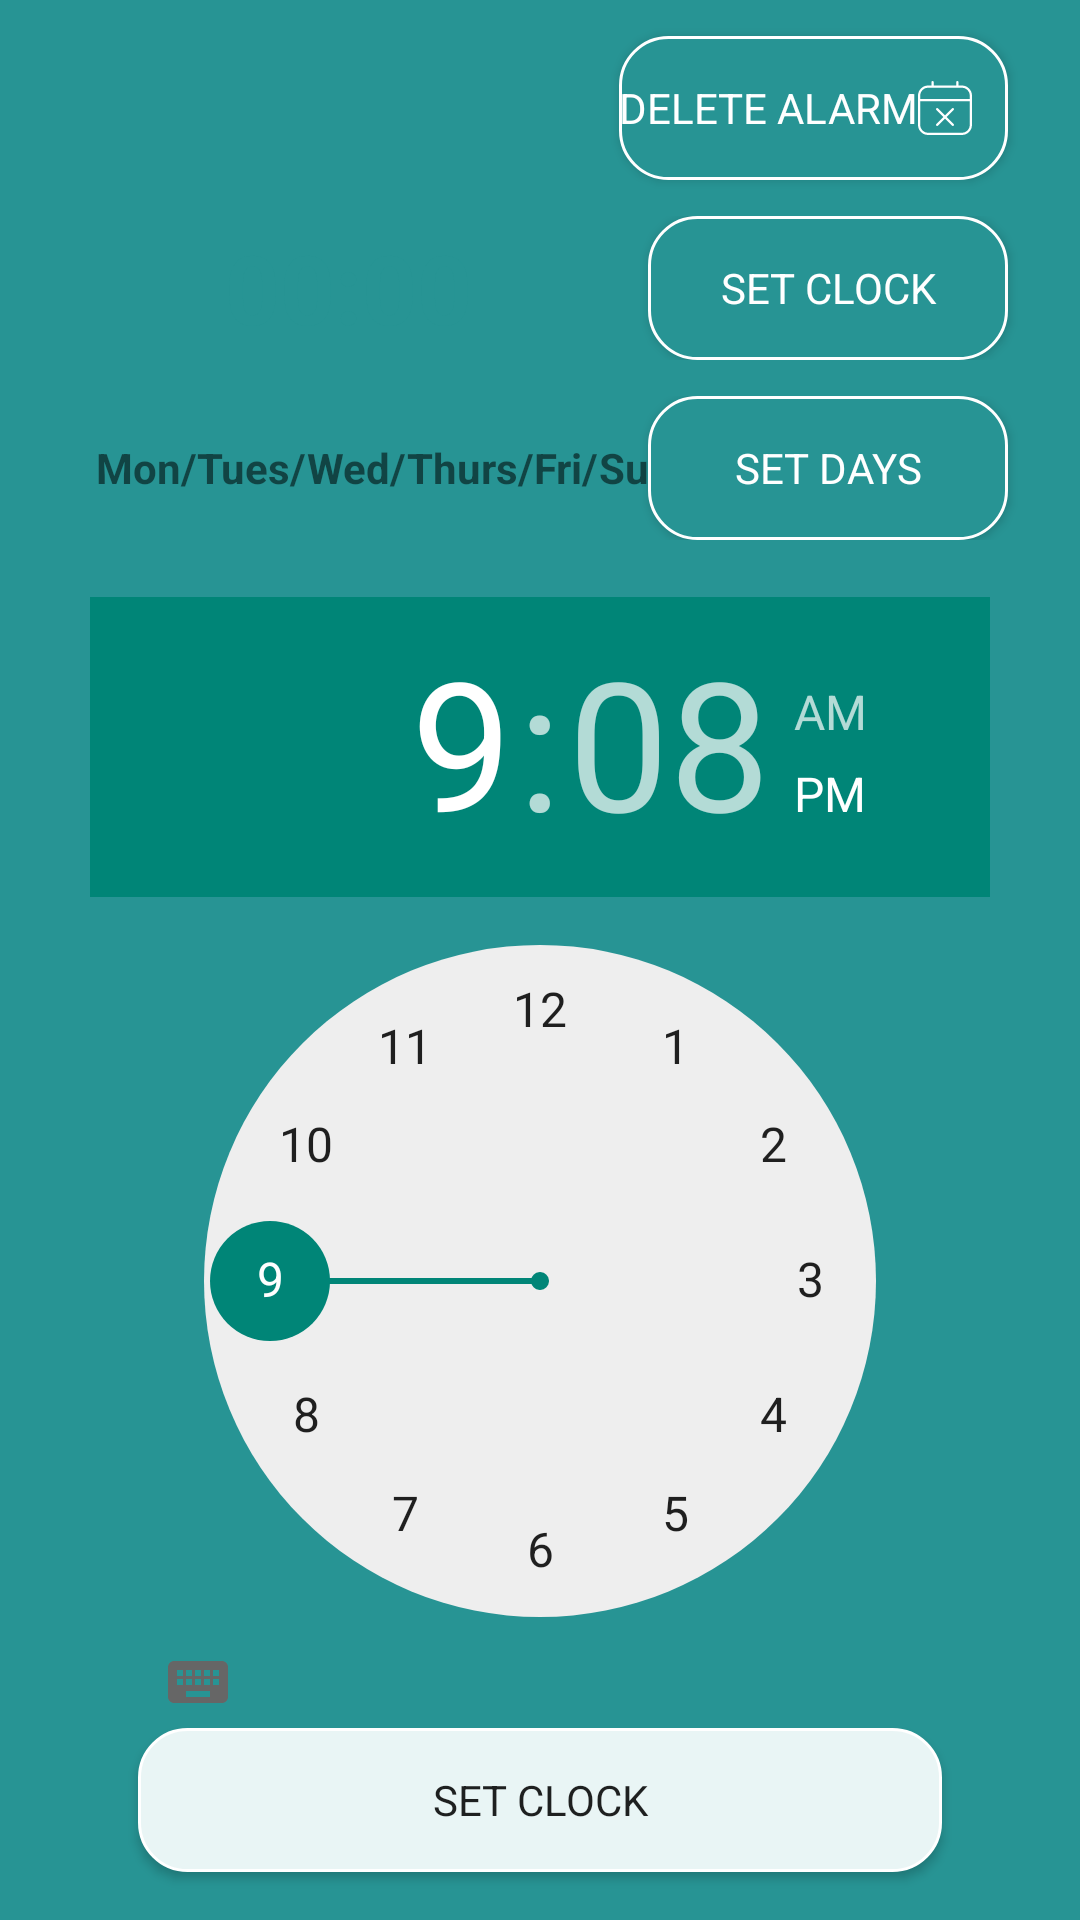

Produce the Android XML layout that renders to this screen, including the resource entries it uses.
<!-- AndroidManifest.xml: application theme Theme.CheckEyesight -->
<!-- res/layout/fragment_note_screen.xml -->
<?xml version="1.0" encoding="utf-8"?>
<LinearLayout xmlns:android="http://schemas.android.com/apk/res/android"
    xmlns:tools="http://schemas.android.com/tools"
    android:layout_width="match_parent"
    android:layout_height="match_parent"
    android:background="@color/dark_night"
    android:gravity="center_horizontal"
    android:orientation="vertical"
    tools:context=".note.NoteScreen"

    >

    <Button
        android:id="@+id/delete_alarm"
        android:layout_width="wrap_content"
        android:layout_height="48dp"
        android:layout_gravity="end"
        android:layout_marginVertical="12dp"
        android:layout_marginEnd="24dp"
        android:background="@drawable/btn_background_selected"
        android:drawableEnd="@drawable/calendar_delete"
        android:maxWidth="240dp"
        android:maxHeight="0dp"
        android:minWidth="120dp"
        android:minHeight="36dp"
        android:paddingEnd="12dp"
        android:text="Delete Alarm"
        android:textColor="@color/white"
        android:textSize="14sp"

        />


    <RelativeLayout
        android:layout_width="match_parent"
        android:layout_height="48dp"
        android:layout_marginHorizontal="16dp"
        android:background="@drawable/bac_with_corner"

        >

        <TextView
            android:id="@+id/tv_time"
            android:layout_width="match_parent"
            android:layout_height="wrap_content"
            android:layout_centerInParent="true"
            android:layout_toLeftOf="@id/set_clock"
            android:gravity="center"
            android:text="00:00"
            android:textColor="#279494"
            android:textSize="32sp"
            android:textStyle="bold" />

        <Button
            android:id="@+id/set_clock"
            android:layout_width="wrap_content"
            android:layout_height="48dp"
            android:layout_alignParentEnd="true"
            android:layout_centerVertical="true"
            android:layout_marginEnd="8dp"
            android:background="@drawable/btn_background_selected"
            android:maxWidth="240dp"
            android:maxHeight="0dp"
            android:minWidth="120dp"
            android:minHeight="36dp"
            android:text="set clock"
            android:textColor="@color/white"
            android:textSize="14sp"


            />
    </RelativeLayout>

    <RelativeLayout
        android:layout_width="match_parent"
        android:layout_height="48dp"
        android:layout_marginHorizontal="16dp"
        android:layout_marginTop="12dp"
        android:background="@drawable/bac_with_corner"

        >

        <TextView
            android:id="@+id/week_day_monday"
            android:layout_width="wrap_content"
            android:layout_height="wrap_content"
            android:layout_alignParentStart="true"
            android:layout_centerVertical="true"
            android:layout_marginStart="16dp"
            android:text="Mon/"
            android:textSize="14sp"
            android:textStyle="bold" />

        <TextView
            android:id="@+id/week_day_tuesday"
            android:layout_width="wrap_content"
            android:layout_height="wrap_content"
            android:layout_centerVertical="true"
            android:layout_toEndOf="@id/week_day_monday"
            android:text="Tues/"
            android:textSize="14sp"
            android:textStyle="bold"

            />

        <TextView
            android:id="@+id/week_day_wednesday"
            android:layout_width="wrap_content"
            android:layout_height="wrap_content"
            android:layout_centerVertical="true"
            android:layout_toEndOf="@id/week_day_tuesday"
            android:text="Wed/"
            android:textSize="14sp"
            android:textStyle="bold" />

        <TextView
            android:id="@+id/week_day_thursday"
            android:layout_width="wrap_content"
            android:layout_height="wrap_content"
            android:layout_centerVertical="true"
            android:layout_toEndOf="@id/week_day_wednesday"
            android:text="Thurs/"
            android:textSize="14sp"
            android:textStyle="bold" />

        <TextView
            android:id="@+id/week_day_friday"
            android:layout_width="wrap_content"
            android:layout_height="wrap_content"
            android:layout_centerVertical="true"
            android:layout_toEndOf="@id/week_day_thursday"
            android:text="Fri/"
            android:textSize="14sp"
            android:textStyle="bold" />

        <TextView
            android:id="@+id/week_day_saturday"
            android:layout_width="wrap_content"
            android:layout_height="wrap_content"
            android:layout_centerVertical="true"
            android:layout_toEndOf="@id/week_day_friday"
            android:text="Sun/"
            android:textSize="14sp"
            android:textStyle="bold"

            />

        <TextView
            android:id="@+id/week_day_sunday"
            android:layout_width="wrap_content"
            android:layout_height="wrap_content"
            android:layout_centerVertical="true"
            android:layout_toEndOf="@id/week_day_saturday"
            android:text="Sun"
            android:textSize="14sp"
            android:textStyle="bold" />


        <Button
            android:id="@+id/dialog"
            android:layout_width="wrap_content"
            android:layout_height="48dp"
            android:layout_alignParentEnd="true"
            android:layout_centerVertical="true"
            android:layout_marginEnd="8dp"
            android:background="@drawable/btn_background_selected"
            android:maxWidth="240dp"
            android:maxHeight="0dp"
            android:minWidth="120dp"
            android:minHeight="36dp"
            android:text="set days"
            android:textColor="@color/white"
            android:textSize="14sp"

            />

    </RelativeLayout>


    <TextView
        android:id="@+id/text_my"
        android:layout_width="wrap_content"
        android:layout_height="wrap_content"

        />


    <RelativeLayout
        android:layout_width="300dp"
        android:layout_height="wrap_content"
        android:background="@drawable/bac_with_corner"

        >

        <TimePicker
            android:id="@+id/tp1"
            android:layout_width="wrap_content"
            android:layout_height="wrap_content"
            android:layout_centerInParent="true"
            android:paddingBottom="58dp"
            />

        <Button
            android:id="@+id/set_alarm"
            android:layout_width="match_parent"
            android:layout_height="wrap_content"
            android:layout_alignBottom="@id/tp1"
            android:layout_marginHorizontal="32dp"
            android:layout_marginStart="16dp"
            android:layout_marginTop="16dp"
            android:layout_marginEnd="16dp"
            android:layout_marginBottom="16dp"
            android:background="@drawable/btn_background_unselected"
            android:text="set clock" />
    </RelativeLayout>


</LinearLayout>
<!-- resources referenced by this layout -->
<resources>
  <color name="dark_night">#279494</color>
  <color name="white">#FFFFFFFF</color>
  <!-- drawable btn_background_selected (drawable) -->
  <?xml version="1.0" encoding="utf-8"?>
  <shape xmlns:android="http://schemas.android.com/apk/res/android">
      <corners android:radius="16dp" />
      <padding
          android:bottom="0dp"
          android:left="0dp"
          android:right="0dp"
          android:top="0dp" />
  
      <solid android:color="@color/dark_night" />
      <size android:height="20dp" />
      <stroke
          android:width="1sp"
          android:color="@color/white" />
  </shape>
  <!-- drawable btn_background_unselected (drawable) -->
  <?xml version="1.0" encoding="utf-8"?>
  <shape xmlns:android="http://schemas.android.com/apk/res/android">
      <corners android:radius="16dp" />
      <padding
          android:bottom="0dp"
          android:left="0dp"
          android:right="0dp"
          android:top="0dp" />
  
      <solid android:color="@color/light_and_dark" />
      <size android:height="20dp" />
  
      <stroke
          android:width="1sp"
          android:color="@color/white" />
  </shape>
  <!-- drawable calendar_delete (drawable) -->
  <vector xmlns:android="http://schemas.android.com/apk/res/android"
      android:width="18dp"
      android:height="18dp"
      android:viewportWidth="24"
      android:viewportHeight="24">
      <path
          android:fillColor="@color/white"
          android:pathData="m15.854,12.854l-3.146,3.146 3.146,3.146c0.195,0.195 0.195,0.512 0,0.707 -0.098,0.098 -0.226,0.146 -0.354,0.146s-0.256,-0.049 -0.354,-0.146l-3.146,-3.146 -3.146,3.146c-0.098,0.098 -0.226,0.146 -0.354,0.146s-0.256,-0.049 -0.354,-0.146c-0.195,-0.195 -0.195,-0.512 0,-0.707l3.146,-3.146 -3.146,-3.146c-0.195,-0.195 -0.195,-0.512 0,-0.707s0.512,-0.195 0.707,0l3.146,3.146 3.146,-3.146c0.195,-0.195 0.512,-0.195 0.707,0s0.195,0.512 0,0.707ZM24,6.5v13c0,2.481 -2.019,4.5 -4.5,4.5L4.5,24c-2.481,0 -4.5,-2.019 -4.5,-4.5L0,6.5C0,4.019 2.019,2 4.5,2h1.5L6,0.5c0,-0.276 0.224,-0.5 0.5,-0.5s0.5,0.224 0.5,0.5v1.5h10L17,0.5c0,-0.276 0.224,-0.5 0.5,-0.5s0.5,0.224 0.5,0.5v1.5h1.5c2.481,0 4.5,2.019 4.5,4.5ZM1,6.5v1.5h22v-1.5c0,-1.93 -1.57,-3.5 -3.5,-3.5L4.5,3c-1.93,0 -3.5,1.57 -3.5,3.5ZM23,19.5v-10.5L1,9v10.5c0,1.93 1.57,3.5 3.5,3.5h15c1.93,0 3.5,-1.57 3.5,-3.5Z" />
  </vector>
  <style name="Theme.CheckEyesight" parent="Theme.AppCompat.DayNight.DarkActionBar">
          
          <item name="colorPrimary">@color/cardview_dark_background</item>
          <item name="colorPrimaryVariant">@color/black</item>
          <item name="colorOnPrimary">@color/black</item>
          
          <item name="colorSecondary">@color/black</item>
          <item name="colorSecondaryVariant">@color/black</item>
          <item name="colorOnSecondary">@color/black</item>
          
          <item name="background">@color/teal_700</item>
          <item name="fontFamily">@font/balsamiqsans_regular</item>
  
          <item name="android:navigationBarColor">@android:color/transparent</item>
          <item name="android:statusBarColor">@android:color/transparent</item>
          <item name="android:colorControlHighlight">@android:color/transparent</item>
  
      </style>
  <color name="light_and_dark">#E9F5F5</color>
  <color name="black">#FF000000</color>
  <color name="teal_700">#7C0C32</color>
</resources>
